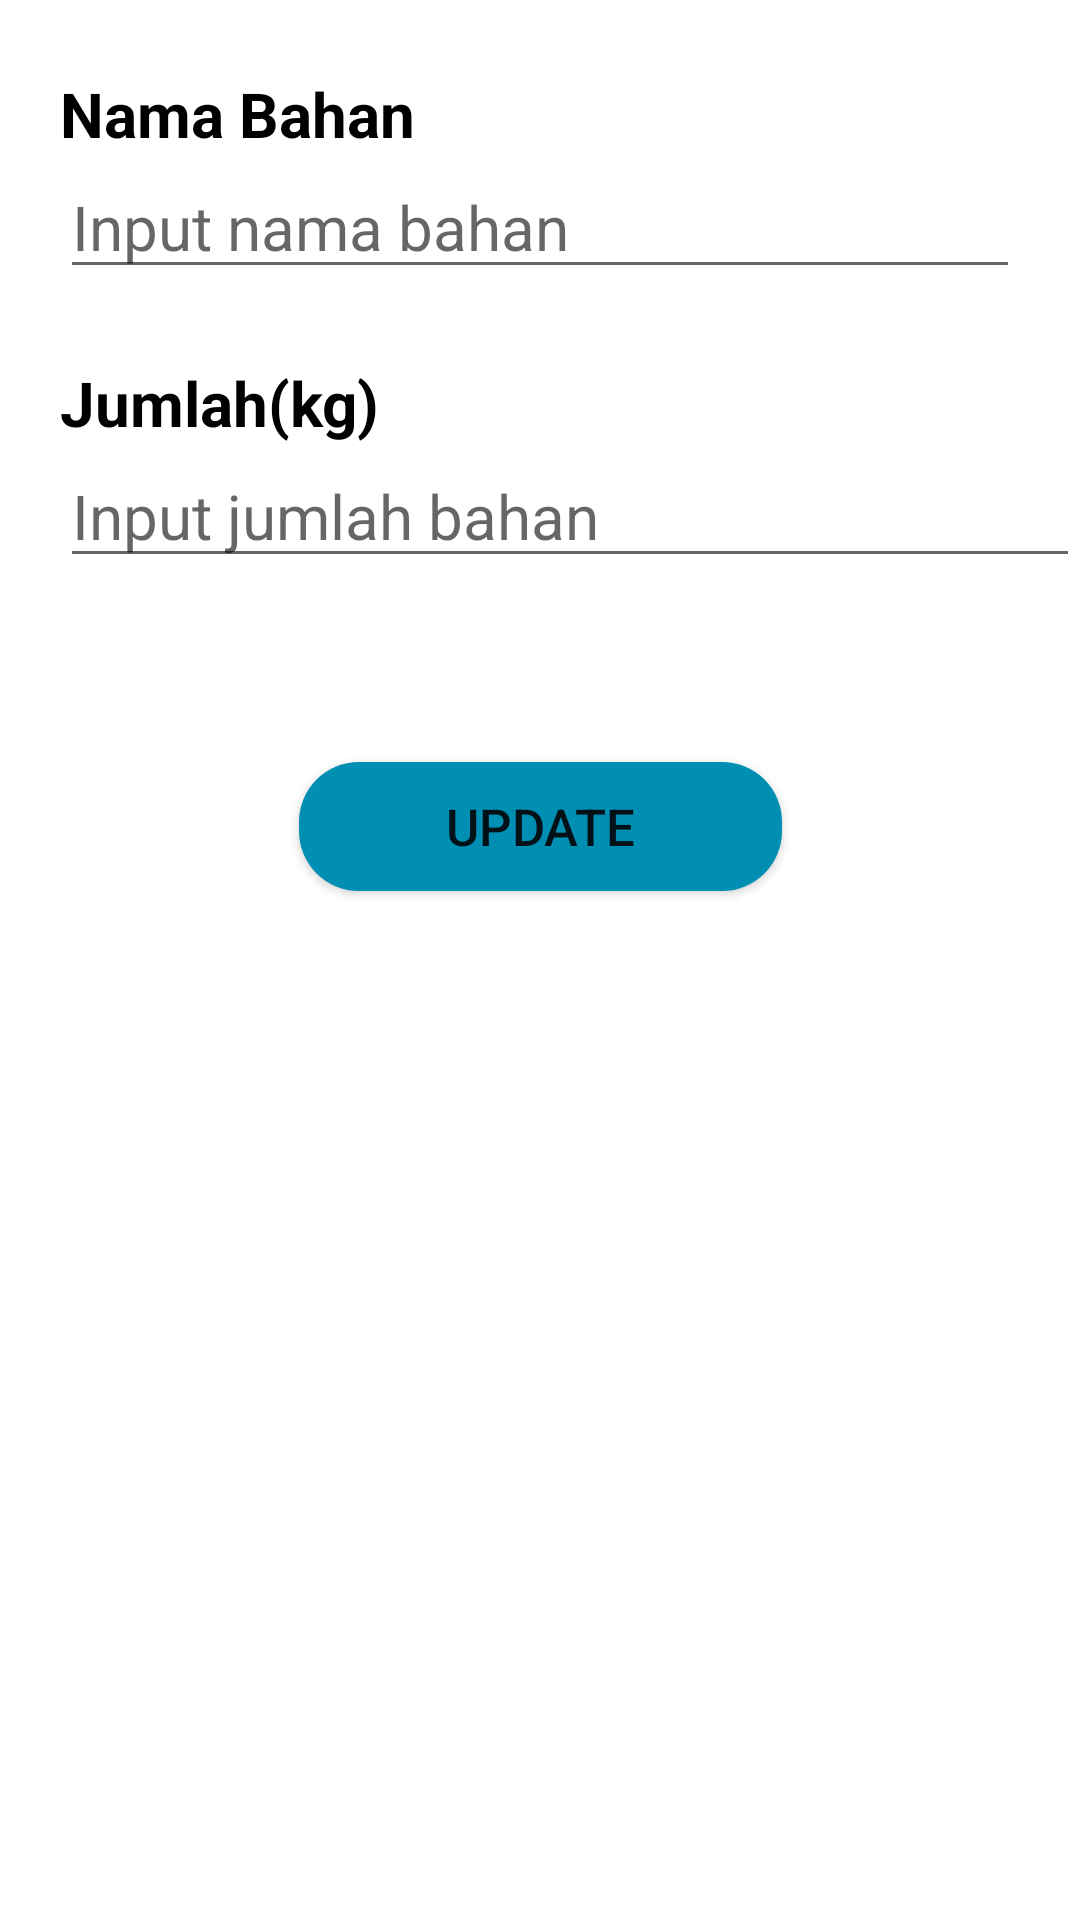

Here is an Android app screen rendered from its layout file. Give the layout XML and the strings, colors and styles it references.
<!-- AndroidManifest.xml: application theme Theme.SariBulanTech -->
<!-- res/layout/activity_update_data_bahan.xml -->
<?xml version="1.0" encoding="utf-8"?>
<androidx.constraintlayout.widget.ConstraintLayout xmlns:android="http://schemas.android.com/apk/res/android"
    xmlns:app="http://schemas.android.com/apk/res-auto"
    xmlns:tools="http://schemas.android.com/tools"
    android:layout_width="match_parent"
    android:layout_height="match_parent"
    tools:context=".UpdateDataBahan">
    <LinearLayout
        android:layout_width="match_parent"
        android:layout_height="wrap_content"
        android:orientation="vertical"
        android:id="@+id/LinearLayout3"
        android:layout_marginTop="4dp"
        android:padding="20dp"
        app:layout_constraintTop_toTopOf="parent"
        tools:layout_editor_absoluteX="0dp">

        <TextView
            android:layout_width="match_parent"
            android:layout_height="wrap_content"
            android:text="Nama Bahan"
            android:textSize="10pt"
            android:textStyle="bold"
            android:textColor="@color/black"/>

        <EditText
            android:id="@+id/inputUpdateNamaBahan"
            android:layout_width="match_parent"
            android:layout_height="wrap_content"
            android:textSize="10pt"
            android:inputType="text"
            android:hint="Input nama bahan"/>
    </LinearLayout>
    <LinearLayout
        android:id="@+id/LinearLayout4"
        android:layout_width="match_parent"
        android:layout_height="wrap_content"
        android:layout_marginTop="4dp"
        android:orientation="vertical"
        android:paddingLeft="20dp"
        android:paddingBottom="20dp"
        app:layout_constraintTop_toBottomOf="@id/LinearLayout3">

        <TextView
            android:layout_width="wrap_content"
            android:layout_height="wrap_content"
            android:text="Jumlah(kg)"
            android:textSize="10pt"
            android:textStyle="bold"
            android:textColor="@color/black"/>

        <EditText
            android:id="@+id/inputUpdateJumlahBahan"
            android:layout_width="match_parent"
            android:layout_height="wrap_content"
            android:hint="Input jumlah bahan"
            android:inputType="text"
            android:textSize="10pt" />
    </LinearLayout>

    <Button
        android:id="@+id/buttonUpdateDataBahan"
        android:layout_width="161dp"
        android:layout_height="43dp"
        android:layout_marginTop="16dp"
        android:layout_marginBottom="50dp"
        android:background="@drawable/roundedtanpagradient"
        android:backgroundTint="@color/button_color"
        android:text="UPDATE"
        android:textSize="17sp"
        app:layout_constraintBottom_toBottomOf="parent"
        app:layout_constraintEnd_toEndOf="parent"
        app:layout_constraintStart_toStartOf="parent"
        app:layout_constraintTop_toBottomOf="@+id/LinearLayout4"
        app:layout_constraintVertical_bias="0.08" />
</androidx.constraintlayout.widget.ConstraintLayout>
<!-- resources referenced by this layout -->
<resources>
  <color name="black">#FF000000</color>
  <color name="button_color">#008FB3</color>
  <!-- drawable roundedtanpagradient (drawable) -->
  <?xml version="1.0" encoding="utf-8"?>
  <selector xmlns:android="http://schemas.android.com/apk/res/android">
      <item>
          <shape>
              <corners android:radius="20dp"/>
              <solid android:color="@color/krem_tombol_login"></solid>
          </shape>
      </item>
  </selector>
  <style name="Theme.SariBulanTech" parent="Theme.MaterialComponents.DayNight.DarkActionBar">
          
          <item name="colorPrimary">@color/dark_blue</item>
          <item name="colorPrimaryVariant">@color/purple_700</item>
          <item name="colorOnPrimary">@color/white</item>
          
          <item name="colorSecondary">@color/teal_200</item>
          <item name="colorSecondaryVariant">@color/teal_700</item>
          <item name="colorOnSecondary">@color/black</item>
          
          <item name="android:statusBarColor" tools:targetApi="l">?attr/colorPrimaryVariant</item>
          
      </style>
  <color name="krem_tombol_login">#e8b54d</color>
  <color name="dark_blue">#005bea</color>
  <color name="purple_700">#FF3700B3</color>
  <color name="white">#FFFFFFFF</color>
  <color name="teal_200">#FF03DAC5</color>
  <color name="teal_700">#FF018786</color>
</resources>
